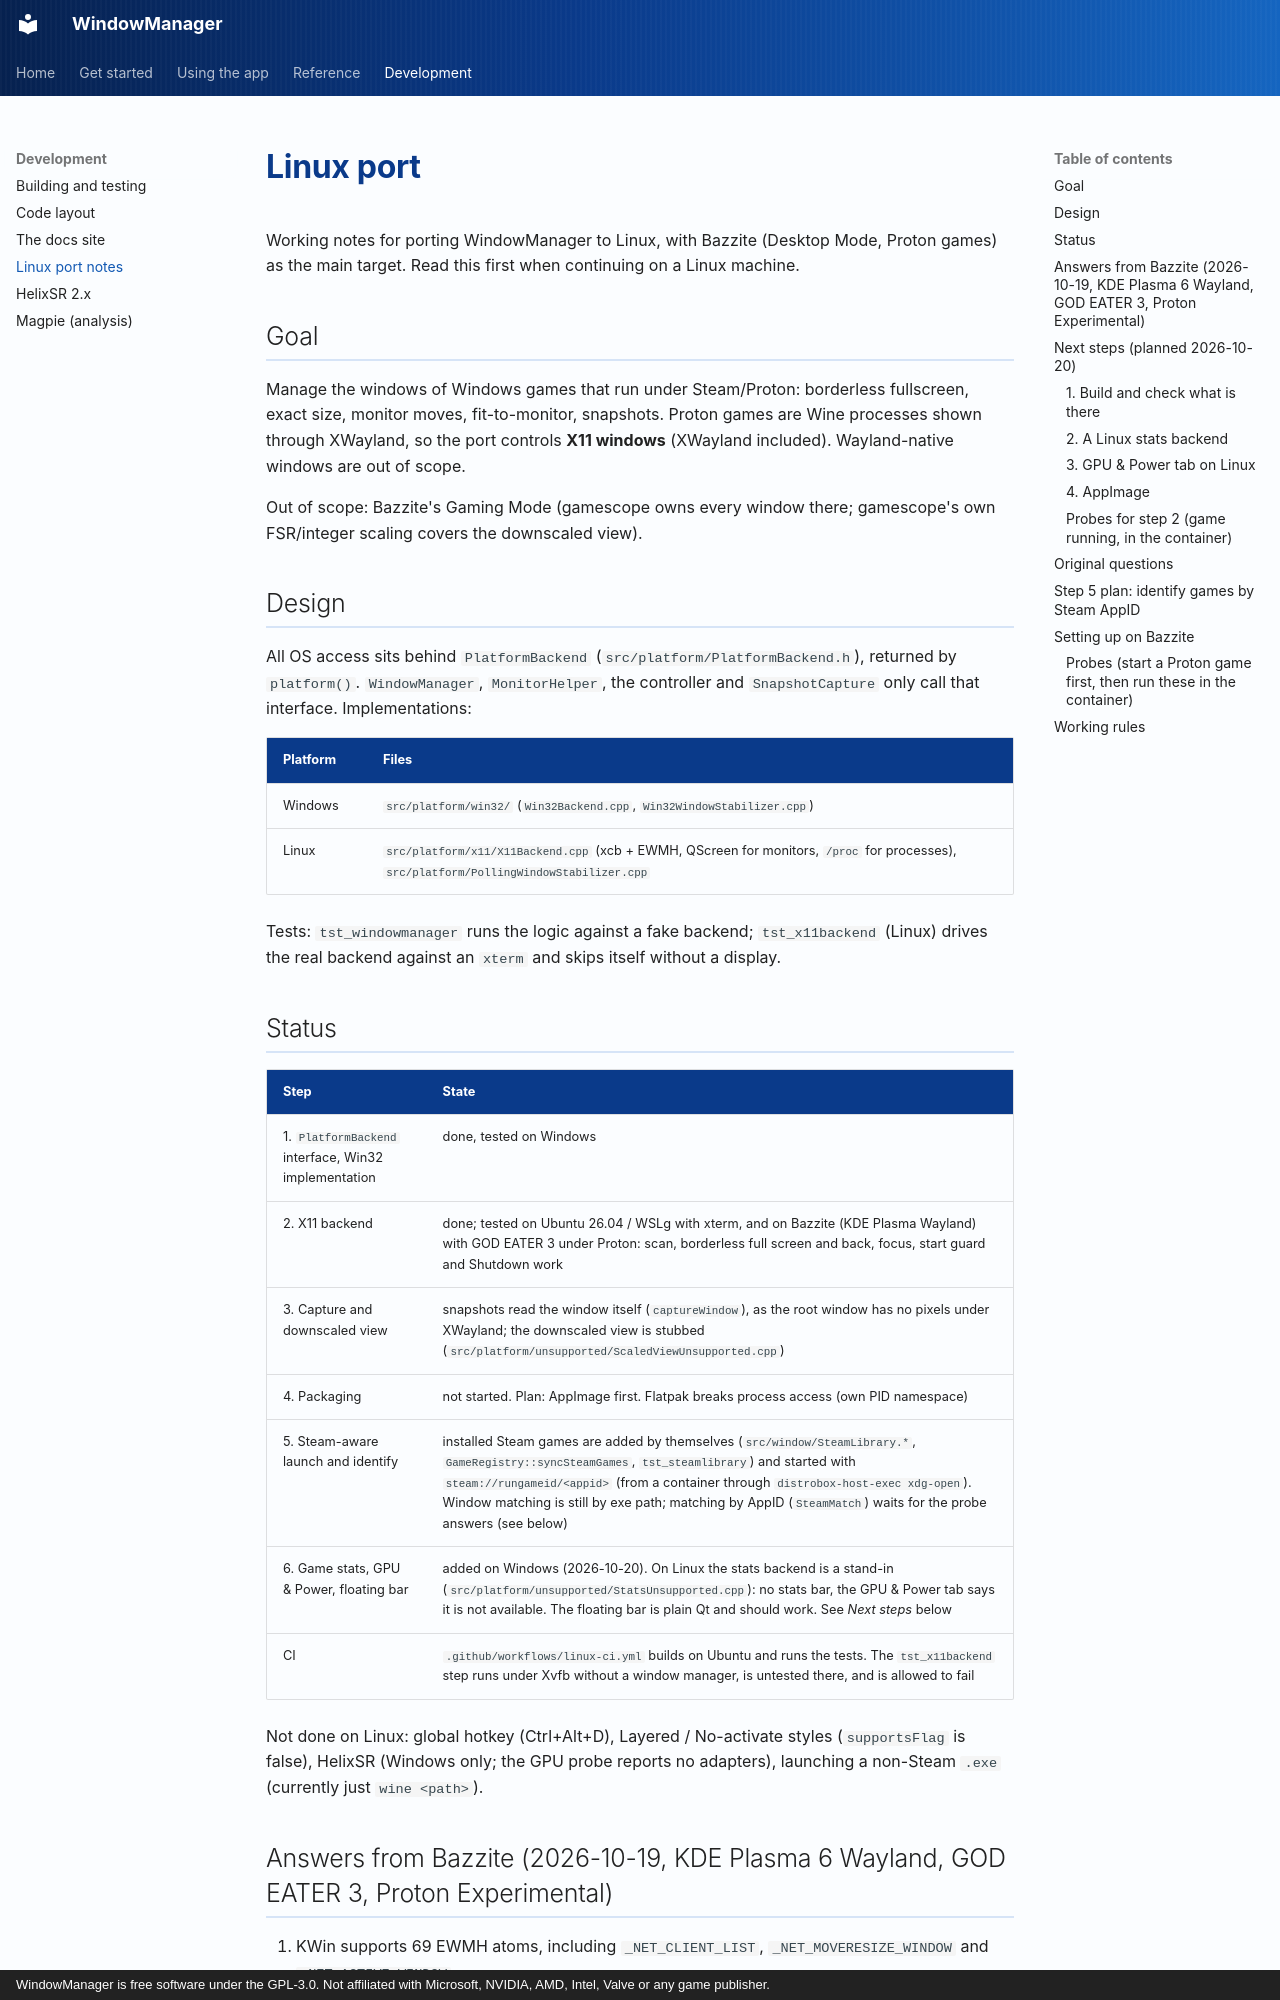

repository: RobertoTorino/WindowManager · page: LINUX_PORT/index.html · generator: mkdocs · copyright: WindowManager is free software under the GPL-3.0. Not affiliated with Microsoft, NVIDIA, AMD, Intel, Valve or any game publisher.

# Linux port

Working notes for porting WindowManager to Linux, with Bazzite (Desktop Mode, Proton games) as the main
target. Read this first when continuing on a Linux machine.

## Goal

Manage the windows of Windows games that run under Steam/Proton: borderless fullscreen, exact size,
monitor moves, fit-to-monitor, snapshots. Proton games are Wine processes shown through XWayland, so
the port controls **X11 windows** (XWayland included). Wayland-native windows are out of scope.

Out of scope: Bazzite's Gaming Mode (gamescope owns every window there; gamescope's own FSR/integer
scaling covers the downscaled view).

## Design

All OS access sits behind `PlatformBackend` (`src/platform/PlatformBackend.h`),
returned by `platform()`. `WindowManager`, `MonitorHelper`, the controller and `SnapshotCapture` only
call that interface. Implementations:

| Platform | Files |
|---|---|
| Windows | `src/platform/win32/` (`Win32Backend.cpp`, `Win32WindowStabilizer.cpp`) |
| Linux | `src/platform/x11/X11Backend.cpp` (xcb + EWMH, QScreen for monitors, `/proc` for processes), `src/platform/PollingWindowStabilizer.cpp` |

Tests: `tst_windowmanager` runs the logic against a fake backend; `tst_x11backend` (Linux) drives the real
backend against an `xterm` and skips itself without a display.

## Status

| Step | State |
|---|---|
| 1. `PlatformBackend` interface, Win32 implementation | done, tested on Windows |
| 2. X11 backend | done; tested on Ubuntu 26.04 / WSLg with xterm, and on Bazzite (KDE Plasma Wayland) with GOD EATER 3 under Proton: scan, borderless full screen and back, focus, start guard and Shutdown work |
| 3. Capture and downscaled view | snapshots read the window itself (`captureWindow`), as the root window has no pixels under XWayland; the downscaled view is stubbed (`src/platform/unsupported/ScaledViewUnsupported.cpp`) |
| 4. Packaging | not started. Plan: AppImage first. Flatpak breaks process access (own PID namespace) |
| 5. Steam-aware launch and identify | installed Steam games are added by themselves (`src/window/SteamLibrary.*`, `GameRegistry::syncSteamGames`, `tst_steamlibrary`) and started with `steam://rungameid/<appid>` (from a container through `distrobox-host-exec xdg-open`). Window matching is still by exe path; matching by AppID (`SteamMatch`) waits for the probe answers (see below) |
| 6. Game stats, GPU & Power, floating bar | added on Windows (2026-10-20). On Linux the stats backend is a stand-in (`src/platform/unsupported/StatsUnsupported.cpp`): no stats bar, the GPU & Power tab says it is not available. The floating bar is plain Qt and should work. See *Next steps* below |
| CI | `.github/workflows/linux-ci.yml` builds on Ubuntu and runs the tests. The `tst_x11backend` step runs under Xvfb without a window manager, is untested there, and is allowed to fail |

Not done on Linux: global hotkey (Ctrl+Alt+D), Layered / No-activate styles (`supportsFlag` is false),
HelixSR (Windows only; the GPU probe reports no adapters), launching a non-Steam `.exe` (currently just `wine <path>`).
